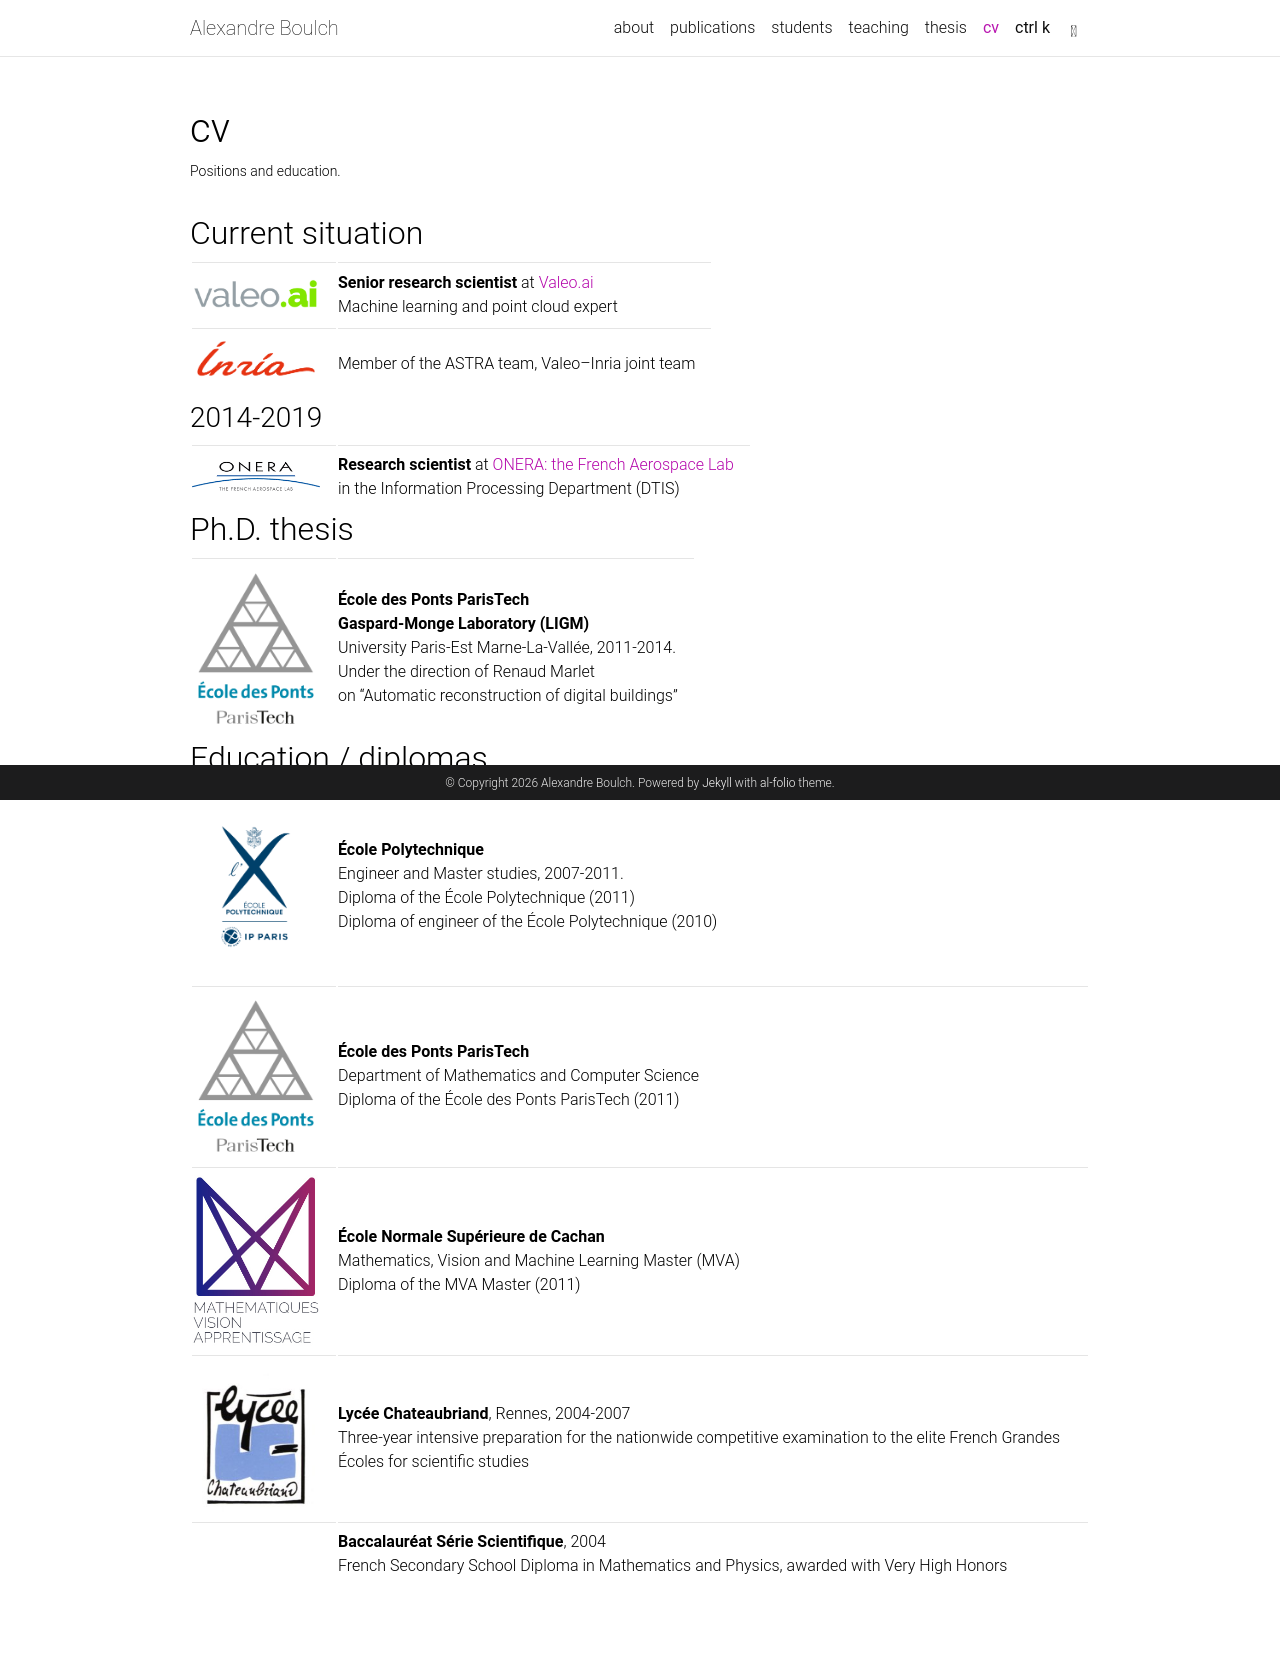

repository: aboulch/aboulch.github.io · page: cv/index.html · generator: jekyll

---
layout: page
permalink: /cv/
title: cv
description: Positions and education.
nav: true
nav_order: 6
---

## Current situation

<table>
  <tr>
    <td style="width: 140px"><img width="128" src="{{ '/assets/img/logos/valeoai_logo.png' | relative_url }}" alt="" /></td>
    <td><strong>Senior research scientist</strong> at <a href="https://www.valeo.com/en/valeo-ai/">Valeo.ai</a><br />Machine learning and point cloud expert</td>
  </tr>
  <tr>
    <td style="width: 140px"><img width="128" src="{{ '/assets/img/logos/inria_logo.png' | relative_url }}" alt="" /></td>
    <td>Member of the ASTRA team, Valeo–Inria joint team</td>
  </tr>
</table>

### 2014-2019

<table>
  <tr>
    <td style="width: 140px"><img width="128" src="{{ '/assets/img/logos/logo-onera.png' | relative_url }}" alt="" /></td>
    <td><strong>Research scientist</strong> at <a href="https://www.onera.fr/en">ONERA: the French Aerospace Lab</a><br />in the Information Processing Department (DTIS)</td>
  </tr>
</table>

## Ph.D. thesis

<table>
  <tr>
    <td style="width: 140px"><img width="128" src="{{ '/assets/img/logos/logo_enpc.png' | relative_url }}" alt="" /></td>
    <td><strong>École des Ponts ParisTech</strong><br /><strong>Gaspard-Monge Laboratory (LIGM)</strong><br />University Paris-Est Marne-La-Vallée, 2011-2014.<br />Under the direction of Renaud Marlet<br />on “Automatic reconstruction of digital buildings”</td>
  </tr>
</table>

## Education / diplomas

<table>
  <tr>
    <td style="width: 140px"><img width="128" src="{{ '/assets/img/logos/logo_polytechnique.png' | relative_url }}" alt="" /></td>
    <td><strong>École Polytechnique</strong><br />Engineer and Master studies, 2007-2011.<br />Diploma of the École Polytechnique (2011)<br />Diploma of engineer of the École Polytechnique (2010)</td>
  </tr>
  <tr>
    <td style="width: 140px"><img width="128" src="{{ '/assets/img/logos/logo_enpc.png' | relative_url }}" alt="" /></td>
    <td><strong>École des Ponts ParisTech</strong><br />Department of Mathematics and Computer Science<br />Diploma of the École des Ponts ParisTech (2011)</td>
  </tr>
  <tr>
    <td style="width: 140px"><img width="128" src="{{ '/assets/img/logos/mva.jpg' | relative_url }}" alt="" /></td>
    <td><strong>École Normale Supérieure de Cachan</strong><br />Mathematics, Vision and Machine Learning Master (MVA)<br />Diploma of the MVA Master (2011)</td>
  </tr>
  <tr>
    <td style="width: 140px"><img width="128" src="{{ '/assets/img/logos/logo-chateaubriand.jpg' | relative_url }}" alt="" /></td>
    <td><strong>Lycée Chateaubriand</strong>, Rennes, 2004-2007<br />Three-year intensive preparation for the nationwide competitive examination to the elite French Grandes Écoles for scientific studies</td>
  </tr>
  <tr>
    <td style="width: 140px"></td>
    <td><strong>Baccalauréat Série Scientifique</strong>, 2004<br />French Secondary School Diploma in Mathematics and Physics, awarded with Very High Honors</td>
  </tr>
</table>
